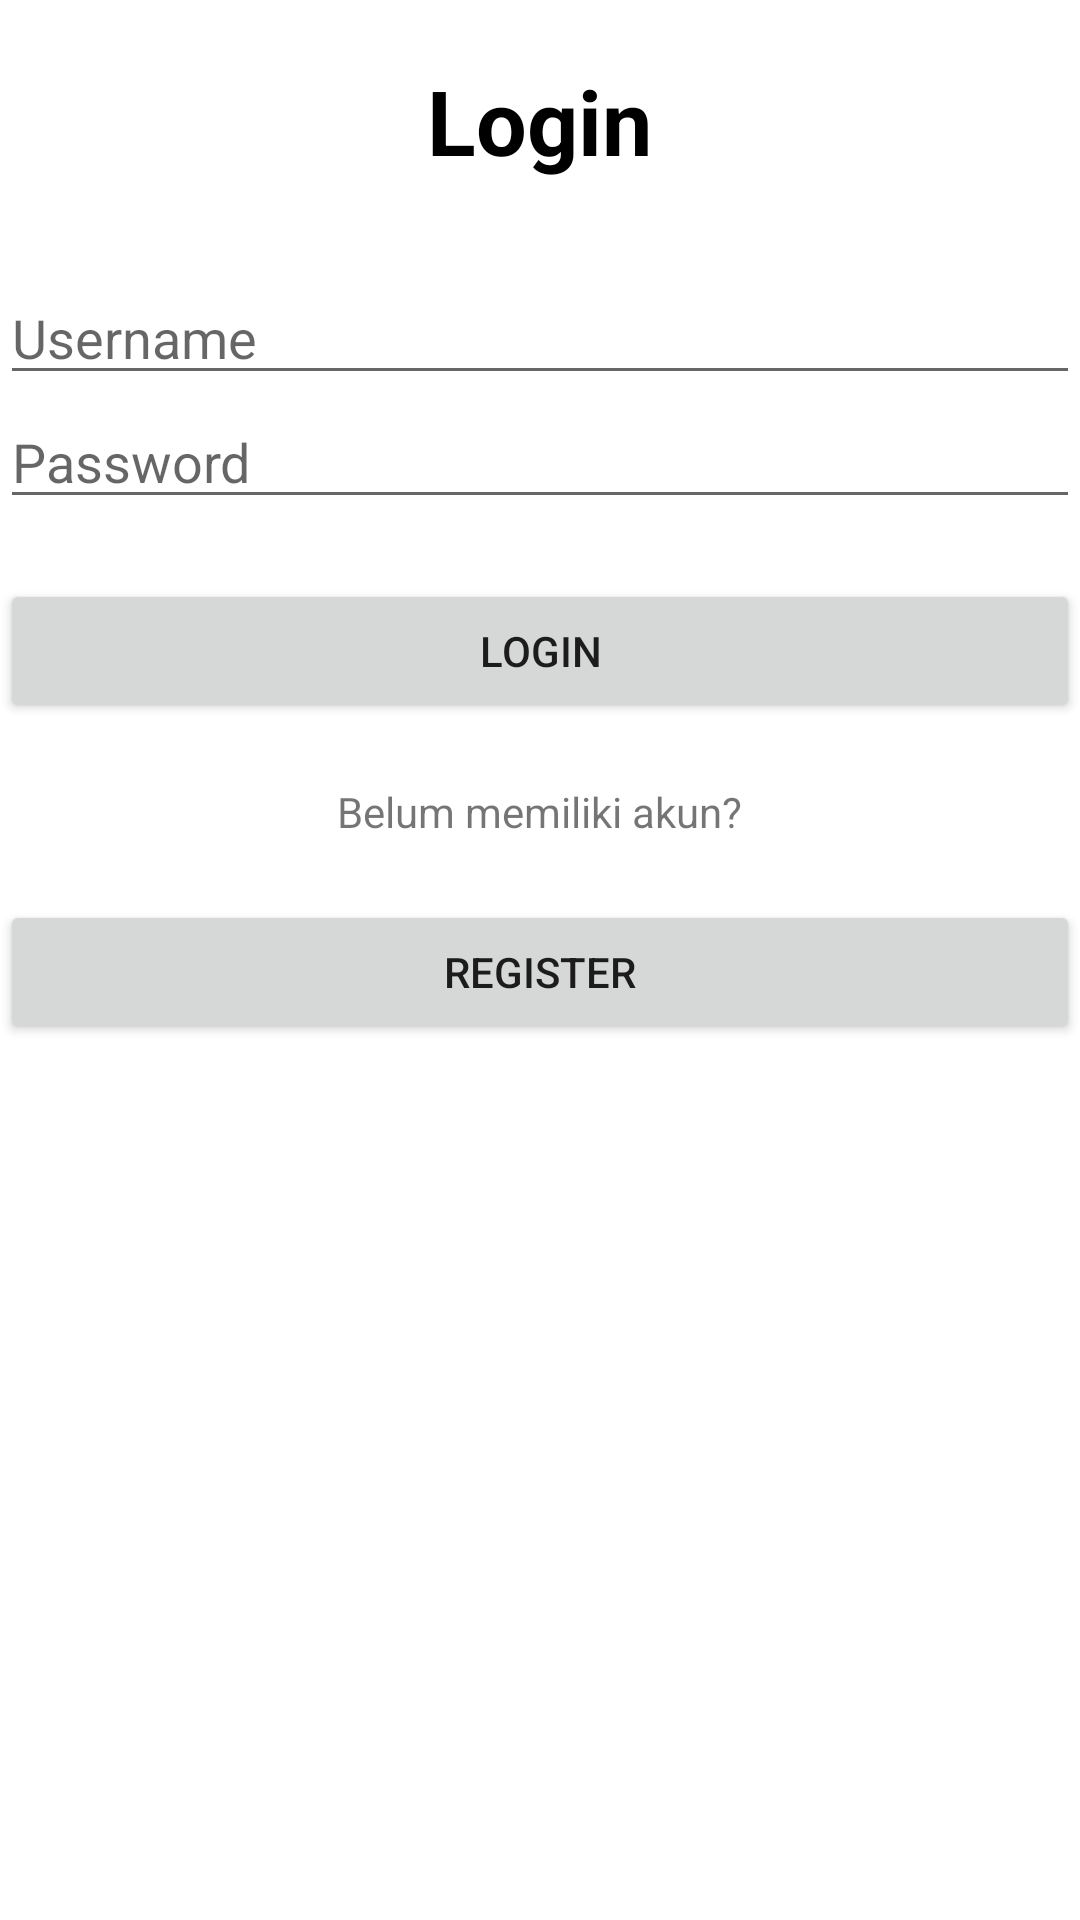

Android layout source for this screen:
<!-- AndroidManifest.xml: application theme Theme.SharedPrefMobileApp -->
<!-- res/layout/activity_login.xml -->
<?xml version="1.0" encoding="utf-8"?>
<LinearLayout xmlns:android="http://schemas.android.com/apk/res/android"
    xmlns:app="http://schemas.android.com/apk/res-auto"
    xmlns:tools="http://schemas.android.com/tools"
    android:layout_width="match_parent"
    android:layout_height="match_parent"
    tools:context=".Login"
    android:orientation="vertical"
    android:layout_marginStart="30dp"
    android:layout_marginEnd="30dp">

    <TextView
        android:layout_width="wrap_content"
        android:layout_height="wrap_content"
        android:text="Login"
        android:textStyle="bold"
        android:textSize="30dp"
        android:textColor="@color/black"
        android:layout_gravity="center_horizontal"
        android:layout_marginTop="20dp"
        />
    <EditText
        android:id="@+id/fieldUser"
        android:layout_width="match_parent"
        android:layout_height="wrap_content"
        android:hint="Username"
        android:layout_marginTop="30dp"
        />
    <EditText
        android:id="@+id/fieldPassword"
        android:layout_width="match_parent"
        android:layout_height="wrap_content"
        android:hint="Password"
        />
    <Button
        android:id="@+id/btnLogin"
        android:layout_width="match_parent"
        android:layout_height="wrap_content"
        android:layout_marginTop="20dp"
        android:text="Login"/>
    <TextView
        android:layout_width="wrap_content"
        android:layout_height="wrap_content"
        android:text="Belum memiliki akun?"
        android:layout_gravity="center"
        android:layout_marginTop="20dp"
        />
    <Button
        android:id="@+id/btnRegister"
        android:layout_width="match_parent"
        android:layout_height="wrap_content"
        android:layout_marginTop="20dp"
        android:text="Register"/>

</LinearLayout>
<!-- resources referenced by this layout -->
<resources>
  <style name="Theme.SharedPrefMobileApp" parent="Theme.MaterialComponents.DayNight.DarkActionBar">
          
          <item name="colorPrimary">@color/purple_500</item>
          <item name="colorPrimaryVariant">@color/purple_700</item>
          <item name="colorOnPrimary">@color/white</item>
          
          <item name="colorSecondary">@color/teal_200</item>
          <item name="colorSecondaryVariant">@color/teal_700</item>
          <item name="colorOnSecondary">@color/black</item>
          
          <item name="android:statusBarColor">?attr/colorPrimaryVariant</item>
          
      </style>
  <!-- not gathered from this repository: default colours our renderer supplied (Android Studio template values) -->
  <color name="purple_500">#FF6200EE</color>
  <color name="purple_700">#FF3700B3</color>
  <color name="teal_200">#FF03DAC5</color>
  <color name="teal_700">#FF018786</color>
  <color name="black">#FF000000</color>
  <color name="white">#FFFFFFFF</color>
</resources>
